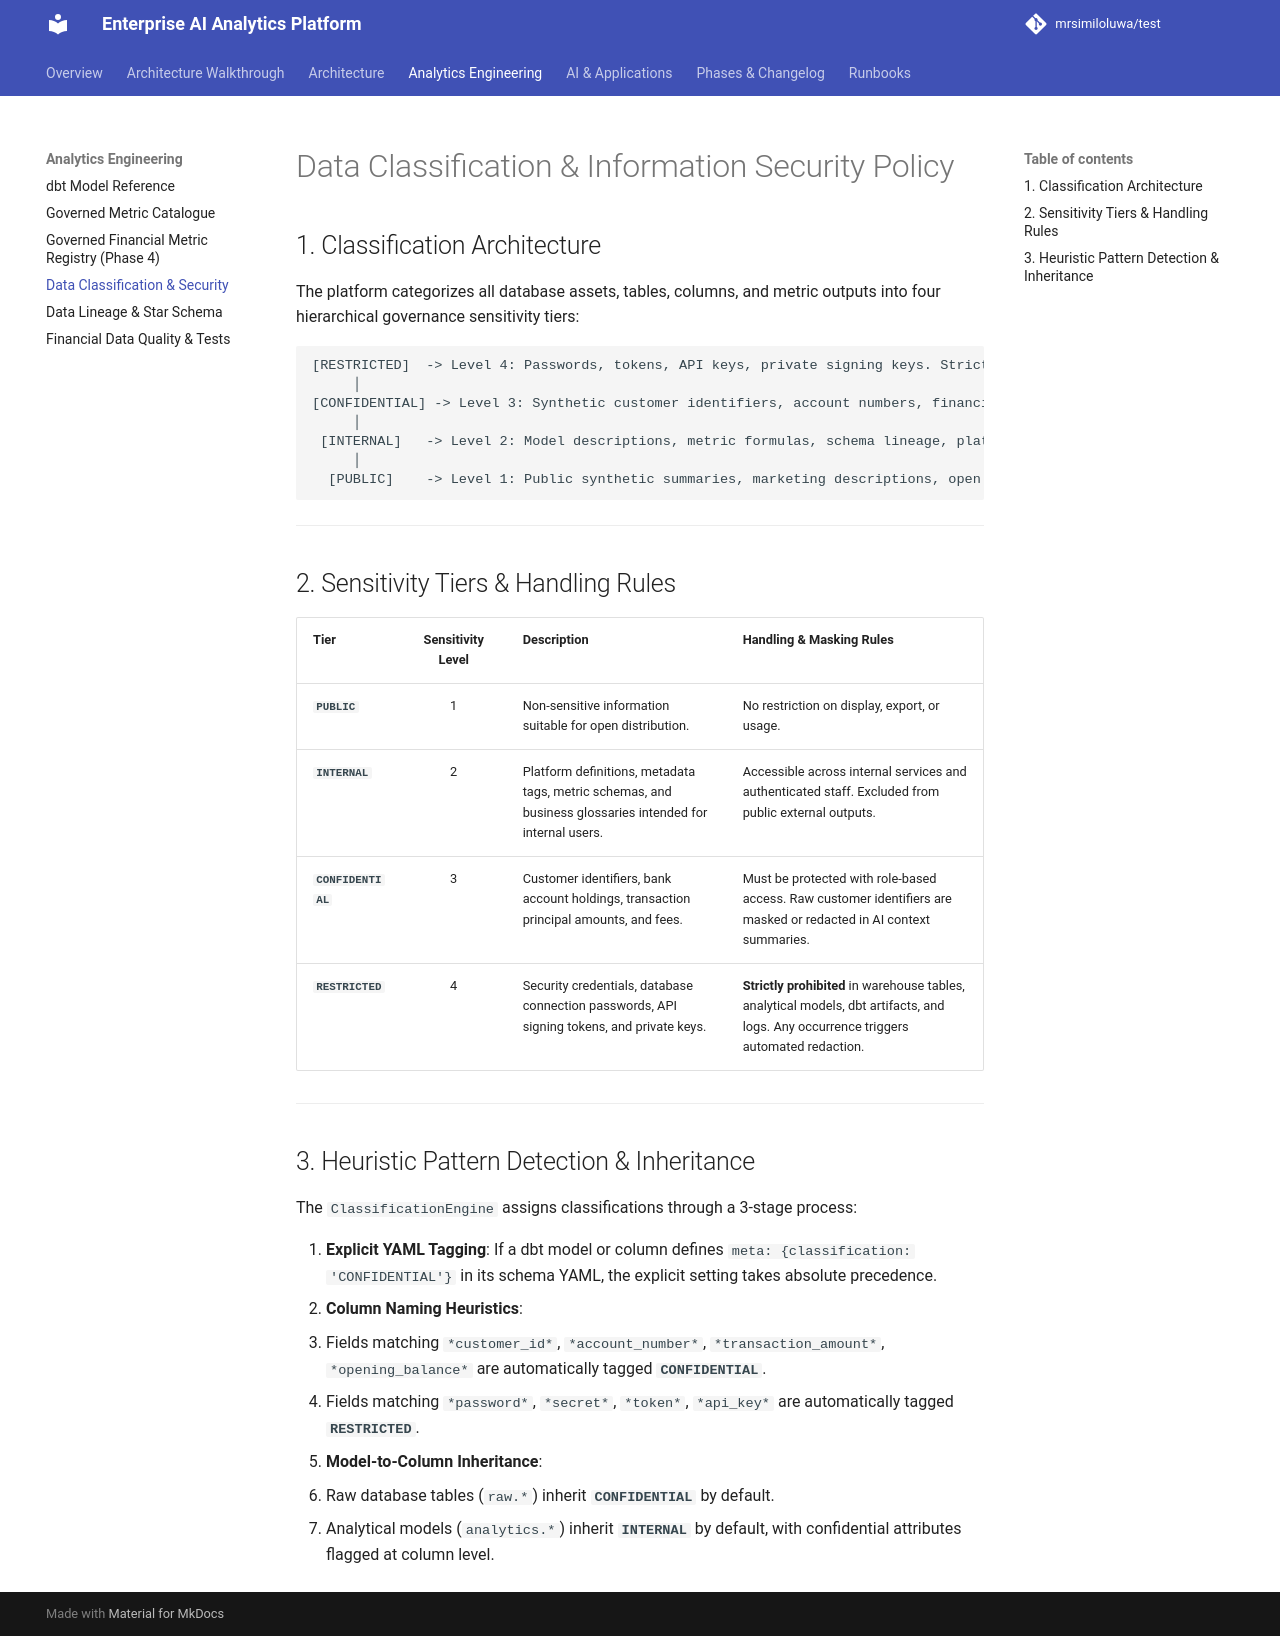

repository: mrsimiloluwa/financial-services-analytics-platform · page: technical/analytics/data-classification/index.html · generator: mkdocs

# Data Classification & Information Security Policy

## 1. Classification Architecture

The platform categorizes all database assets, tables, columns, and metric outputs into four hierarchical governance sensitivity tiers:

```
[RESTRICTED]  -> Level 4: Passwords, tokens, API keys, private signing keys. Strictly prohibited in analytics.
     │
[CONFIDENTIAL] -> Level 3: Synthetic customer identifiers, account numbers, financial balances, amounts.
     │
 [INTERNAL]   -> Level 2: Model descriptions, metric formulas, schema lineage, platform documentation.
     │
  [PUBLIC]    -> Level 1: Public synthetic summaries, marketing descriptions, open API docs.
```

---

## 2. Sensitivity Tiers & Handling Rules

| Tier | Sensitivity Level | Description | Handling & Masking Rules |
| :--- | :---: | :--- | :--- |
| **`PUBLIC`** | 1 | Non-sensitive information suitable for open distribution. | No restriction on display, export, or usage. |
| **`INTERNAL`** | 2 | Platform definitions, metadata tags, metric schemas, and business glossaries intended for internal users. | Accessible across internal services and authenticated staff. Excluded from public external outputs. |
| **`CONFIDENTIAL`** | 3 | Customer identifiers, bank account holdings, transaction principal amounts, and fees. | Must be protected with role-based access. Raw customer identifiers are masked or redacted in AI context summaries. |
| **`RESTRICTED`** | 4 | Security credentials, database connection passwords, API signing tokens, and private keys. | **Strictly prohibited** in warehouse tables, analytical models, dbt artifacts, and logs. Any occurrence triggers automated redaction. |

---

## 3. Heuristic Pattern Detection & Inheritance

The `ClassificationEngine` assigns classifications through a 3-stage process:

1. **Explicit YAML Tagging**: If a dbt model or column defines `meta: {classification: 'CONFIDENTIAL'}` in its schema YAML, the explicit setting takes absolute precedence.
2. **Column Naming Heuristics**:
   - Fields matching `*customer_id*`, `*account_number*`, `*transaction_amount*`, `*opening_balance*` are automatically tagged **`CONFIDENTIAL`**.
   - Fields matching `*password*`, `*secret*`, `*token*`, `*api_key*` are automatically tagged **`RESTRICTED`**.
3. **Model-to-Column Inheritance**:
   - Raw database tables (`raw.*`) inherit **`CONFIDENTIAL`** by default.
   - Analytical models (`analytics.*`) inherit **`INTERNAL`** by default, with confidential attributes flagged at column level.
